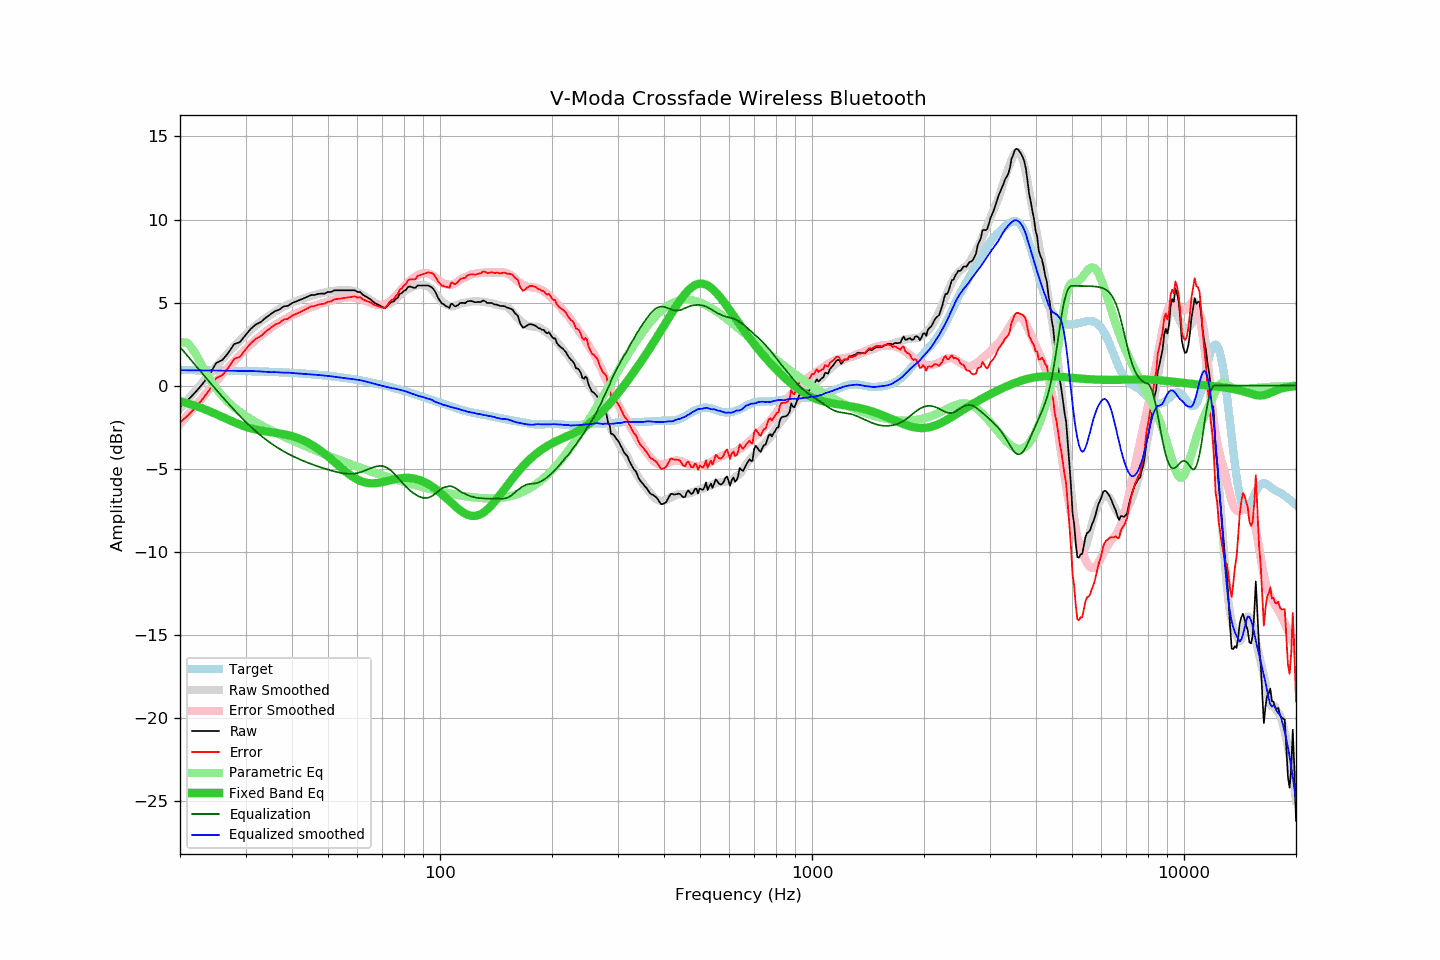

Data behind this chart, as committed beside it:
frequency, raw, error, smoothed, error_smoothed, equalization, parametric_eq, equalized_raw, equalized_smoothed, target
20, -1.29, -2.23, -1.40, -2.32, 2.32, -0.94, 1.03, 0.92, 0.93
21, -0.87, -1.80, -0.84, -1.76, 1.76, -1.08, 0.89, 0.92, 0.93
22, -0.40, -1.33, -0.30, -1.22, 1.22, -1.22, 0.82, 0.92, 0.93
23, 0.10, -0.82, 0.21, -0.71, 0.71, -1.38, 0.81, 0.92, 0.92
24, 0.65, -0.27, 0.69, -0.22, 0.22, -1.55, 0.87, 0.91, 0.91
25, 1.35, 0.44, 1.15, 0.24, -0.24, -1.72, 1.11, 0.91, 0.91
26, 1.54, 0.64, 1.58, 0.68, -0.68, -1.89, 0.86, 0.90, 0.90
27, 1.98, 1.08, 1.99, 1.09, -1.09, -2.06, 0.88, 0.90, 0.90
28, 2.51, 1.62, 2.37, 1.48, -1.48, -2.22, 1.03, 0.89, 0.89
29, 2.62, 1.74, 2.72, 1.84, -1.84, -2.36, 0.78, 0.88, 0.88
30, 3.04, 2.16, 3.05, 2.18, -2.18, -2.48, 0.86, 0.87, 0.87
31, 3.42, 2.55, 3.36, 2.48, -2.48, -2.57, 0.93, 0.87, 0.87
32, 3.68, 2.82, 3.63, 2.76, -2.76, -2.65, 0.91, 0.87, 0.86
33, 3.83, 2.98, 3.87, 3.02, -3.02, -2.71, 0.81, 0.85, 0.85
34, 4.09, 3.25, 4.07, 3.25, -3.25, -2.76, 0.84, 0.83, 0.84
35, 4.29, 3.46, 4.26, 3.45, -3.45, -2.80, 0.84, 0.81, 0.83
36, 4.48, 3.66, 4.45, 3.64, -3.64, -2.84, 0.84, 0.81, 0.81
37, 4.58, 3.78, 4.60, 3.81, -3.81, -2.88, 0.77, 0.79, 0.80
38, 4.77, 3.98, 4.74, 3.96, -3.96, -2.93, 0.81, 0.78, 0.79
39, 4.80, 4.02, 4.88, 4.10, -4.10, -2.98, 0.70, 0.78, 0.78
40, 4.97, 4.20, 4.98, 4.23, -4.23, -3.05, 0.74, 0.75, 0.76
41, 5.06, 4.31, 5.08, 4.34, -4.34, -3.12, 0.71, 0.74, 0.75
42, 5.16, 4.42, 5.17, 4.45, -4.45, -3.21, 0.71, 0.72, 0.73
43, 5.25, 4.53, 5.25, 4.55, -4.55, -3.31, 0.70, 0.71, 0.72
44, 5.35, 4.65, 5.32, 4.64, -4.64, -3.42, 0.71, 0.69, 0.70
45, 5.45, 4.76, 5.39, 4.72, -4.72, -3.54, 0.73, 0.67, 0.68
46, 5.45, 4.78, 5.45, 4.80, -4.80, -3.67, 0.65, 0.65, 0.67
47, 5.52, 4.87, 5.51, 4.87, -4.87, -3.81, 0.64, 0.64, 0.65
48, 5.54, 4.91, 5.56, 4.94, -4.94, -3.96, 0.60, 0.62, 0.63
49, 5.54, 4.93, 5.61, 5.00, -5.00, -4.12, 0.53, 0.60, 0.61
50, 5.64, 5.05, 5.64, 5.06, -5.06, -4.27, 0.57, 0.58, 0.59
51, 5.64, 5.07, 5.67, 5.12, -5.12, -4.44, 0.52, 0.55, 0.57
52, 5.74, 5.19, 5.71, 5.17, -5.17, -4.60, 0.57, 0.53, 0.54
53, 5.74, 5.22, 5.73, 5.22, -5.22, -4.76, 0.52, 0.51, 0.52
54, 5.74, 5.24, 5.75, 5.26, -5.26, -4.92, 0.48, 0.49, 0.50
55, 5.74, 5.26, 5.75, 5.29, -5.29, -5.07, 0.45, 0.46, 0.47
56, 5.74, 5.29, 5.75, 5.31, -5.31, -5.21, 0.43, 0.45, 0.45
57, 5.74, 5.32, 5.74, 5.32, -5.32, -5.34, 0.42, 0.42, 0.42
58, 5.74, 5.34, 5.71, 5.31, -5.31, -5.47, 0.42, 0.40, 0.40
59, 5.74, 5.37, 5.67, 5.30, -5.30, -5.57, 0.44, 0.38, 0.37
60, 5.64, 5.30, 5.61, 5.26, -5.26, -5.66, 0.37, 0.35, 0.34
61, 5.64, 5.33, 5.55, 5.22, -5.22, -5.74, 0.42, 0.33, 0.31
62, 5.47, 5.18, 5.46, 5.17, -5.17, -5.80, 0.30, 0.29, 0.28
63, 5.38, 5.12, 5.36, 5.11, -5.11, -5.84, 0.27, 0.25, 0.25
64, 5.29, 5.06, 5.25, 5.05, -5.05, -5.87, 0.24, 0.21, 0.22
65, 5.20, 5.01, 5.16, 4.99, -4.99, -5.88, 0.21, 0.17, 0.19
66, 5.06, 4.90, 5.06, 4.93, -4.93, -5.89, 0.13, 0.13, 0.16
67, 4.96, 4.83, 4.98, 4.88, -4.88, -5.88, 0.08, 0.09, 0.13
68, 4.89, 4.79, 4.90, 4.85, -4.85, -5.86, 0.04, 0.05, 0.10
69, 4.81, 4.74, 4.86, 4.84, -4.84, -5.84, -0.03, 0.01, 0.06
70, 4.73, 4.70, 4.83, 4.85, -4.85, -5.81, -0.12, -0.02, 0.03
71, 4.66, 4.66, 4.84, 4.89, -4.89, -5.78, -0.23, -0.05, -0.00
72, 4.77, 4.81, 4.86, 4.95, -4.95, -5.75, -0.18, -0.09, -0.04
73, 4.92, 4.99, 4.91, 5.04, -5.04, -5.72, -0.12, -0.12, -0.07
74, 5.04, 5.14, 4.99, 5.14, -5.14, -5.69, -0.11, -0.15, -0.11
75, 5.06, 5.20, 5.10, 5.27, -5.27, -5.66, -0.21, -0.17, -0.14
76, 5.20, 5.37, 5.21, 5.40, -5.40, -5.63, -0.20, -0.19, -0.18
77, 5.30, 5.51, 5.32, 5.54, -5.54, -5.61, -0.24, -0.22, -0.21
78, 5.53, 5.78, 5.43, 5.69, -5.69, -5.59, -0.16, -0.25, -0.25
79, 5.57, 5.85, 5.54, 5.83, -5.83, -5.57, -0.26, -0.28, -0.28
... 553 more rows
